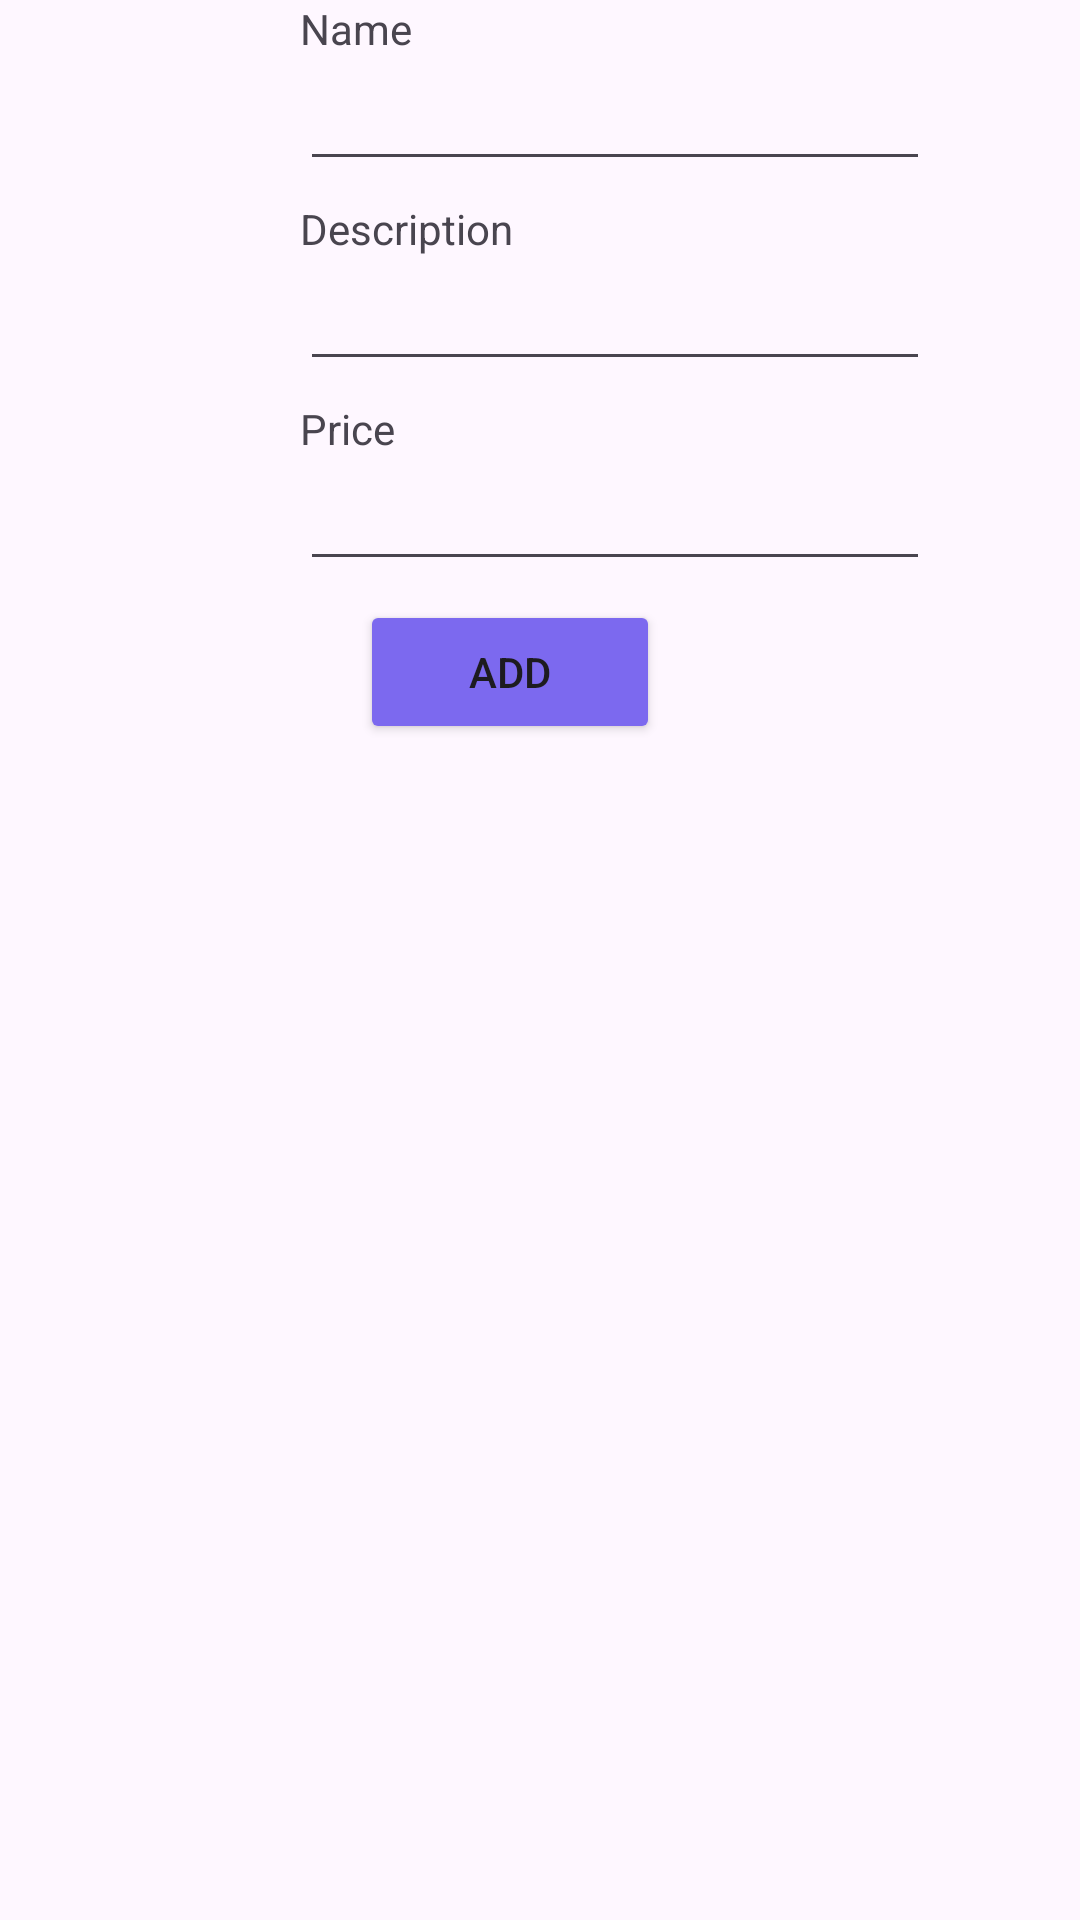

Here is an Android app screen rendered from its layout file. Give the layout XML and the strings, colors and styles it references.
<!-- AndroidManifest.xml: activity theme Theme.Firebaseoc -->
<!-- res/layout/activity_main.xml -->
<?xml version="1.0" encoding="utf-8"?>
<androidx.coordinatorlayout.widget.CoordinatorLayout xmlns:android="http://schemas.android.com/apk/res/android"
    xmlns:app="http://schemas.android.com/apk/res-auto"
    xmlns:tools="http://schemas.android.com/tools"
    android:layout_width="match_parent"
    android:layout_height="match_parent"
    android:fitsSystemWindows="true"
    tools:context=".MainActivity">

    <LinearLayout
        android:layout_width="match_parent"
        android:layout_height="match_parent"
        android:layout_marginLeft="0px"
        android:orientation="vertical"
        android:paddingLeft="0px"
        android:textAlignment="center">

        <LinearLayout
            android:layout_width="wrap_content"
            android:layout_height="200px"
            android:layout_marginLeft="100dp"
            android:orientation="vertical"
            android:textAlignment="center">

            <TextView
                android:id="@+id/labelname"
                android:layout_width="match_parent"
                android:layout_height="wrap_content"
                android:text="Name" />

            <EditText
                android:id="@+id/textname"
                android:layout_width="match_parent"
                android:layout_height="wrap_content"
                android:ems="10"
                android:inputType="text" />
        </LinearLayout>

        <LinearLayout
            android:layout_width="wrap_content"
            android:layout_height="200px"
            android:layout_marginLeft="100dp"
            android:orientation="vertical">

            <TextView
                android:id="@+id/labeldesc"
                android:layout_width="match_parent"
                android:layout_height="wrap_content"
                android:text="Description" />

            <EditText
                android:id="@+id/textdesc"
                android:layout_width="match_parent"
                android:layout_height="wrap_content"
                android:ems="10"
                android:inputType="text" />
        </LinearLayout>

        <LinearLayout
            android:layout_width="wrap_content"
            android:layout_height="200px"
            android:layout_marginLeft="100dp"
            android:orientation="vertical">

            <TextView
                android:id="@+id/labelprice"
                android:layout_width="match_parent"
                android:layout_height="wrap_content"
                android:text="Price" />

            <EditText
                android:id="@+id/textprice"
                android:layout_width="match_parent"
                android:layout_height="wrap_content"
                android:ems="10"
                android:inputType="text" />

        </LinearLayout>

        <LinearLayout
            android:layout_width="wrap_content"
            android:layout_height="wrap_content"
            android:layout_marginLeft="20dp"
            android:orientation="horizontal">

            <LinearLayout
                android:layout_width="300px"
                android:layout_height="1px"
                android:layout_weight="1"
                android:orientation="horizontal"></LinearLayout>

            <Button
                android:id="@+id/add"
                android:layout_width="wrap_content"
                android:layout_height="wrap_content"
                android:layout_weight="1"
                android:width="300px"
                android:backgroundTint="#7C69EF"
                android:text="Add" />

        </LinearLayout>

        <LinearLayout
            android:layout_width="match_parent"
            android:layout_height="wrap_content"
            android:layout_marginTop="60px"
            android:layout_weight="1"
            android:orientation="horizontal">

            <TextView
                android:id="@+id/textView4"
                android:layout_width="wrap_content"
                android:layout_height="wrap_content"
                android:layout_weight="1"
                android:text="Id" />

            <TextView
                android:id="@+id/textView3"
                android:layout_width="wrap_content"
                android:layout_height="wrap_content"
                android:layout_weight="1"
                android:text="Name" />

            <TextView
                android:id="@+id/textView2"
                android:layout_width="wrap_content"
                android:layout_height="wrap_content"
                android:layout_weight="1"
                android:text="Detail" />
            <TextView
            android:id="@+id/textView22"
            android:layout_width="wrap_content"
            android:layout_height="wrap_content"
            android:layout_weight="1"
            android:text="Price" />

            <TextView
                android:id="@+id/textView"
                android:layout_width="wrap_content"
                android:layout_height="wrap_content"
                android:layout_weight="1"
                android:text="Action" />
        </LinearLayout>

        <LinearLayout
            android:layout_width="wrap_content"
            android:layout_height="wrap_content"
            android:orientation="vertical">

            <ListView
                android:id="@+id/productlist"
                android:layout_width="match_parent"
                android:layout_height="380dp" />
        </LinearLayout>


    </LinearLayout>
</androidx.coordinatorlayout.widget.CoordinatorLayout>
<!-- resources referenced by this layout -->
<resources>
  <style name="Theme.Firebaseoc" parent="Base.Theme.Firebaseoc" />
  <style name="Base.Theme.Firebaseoc" parent="Theme.Material3.DayNight.NoActionBar">
          
          
      </style>
</resources>
